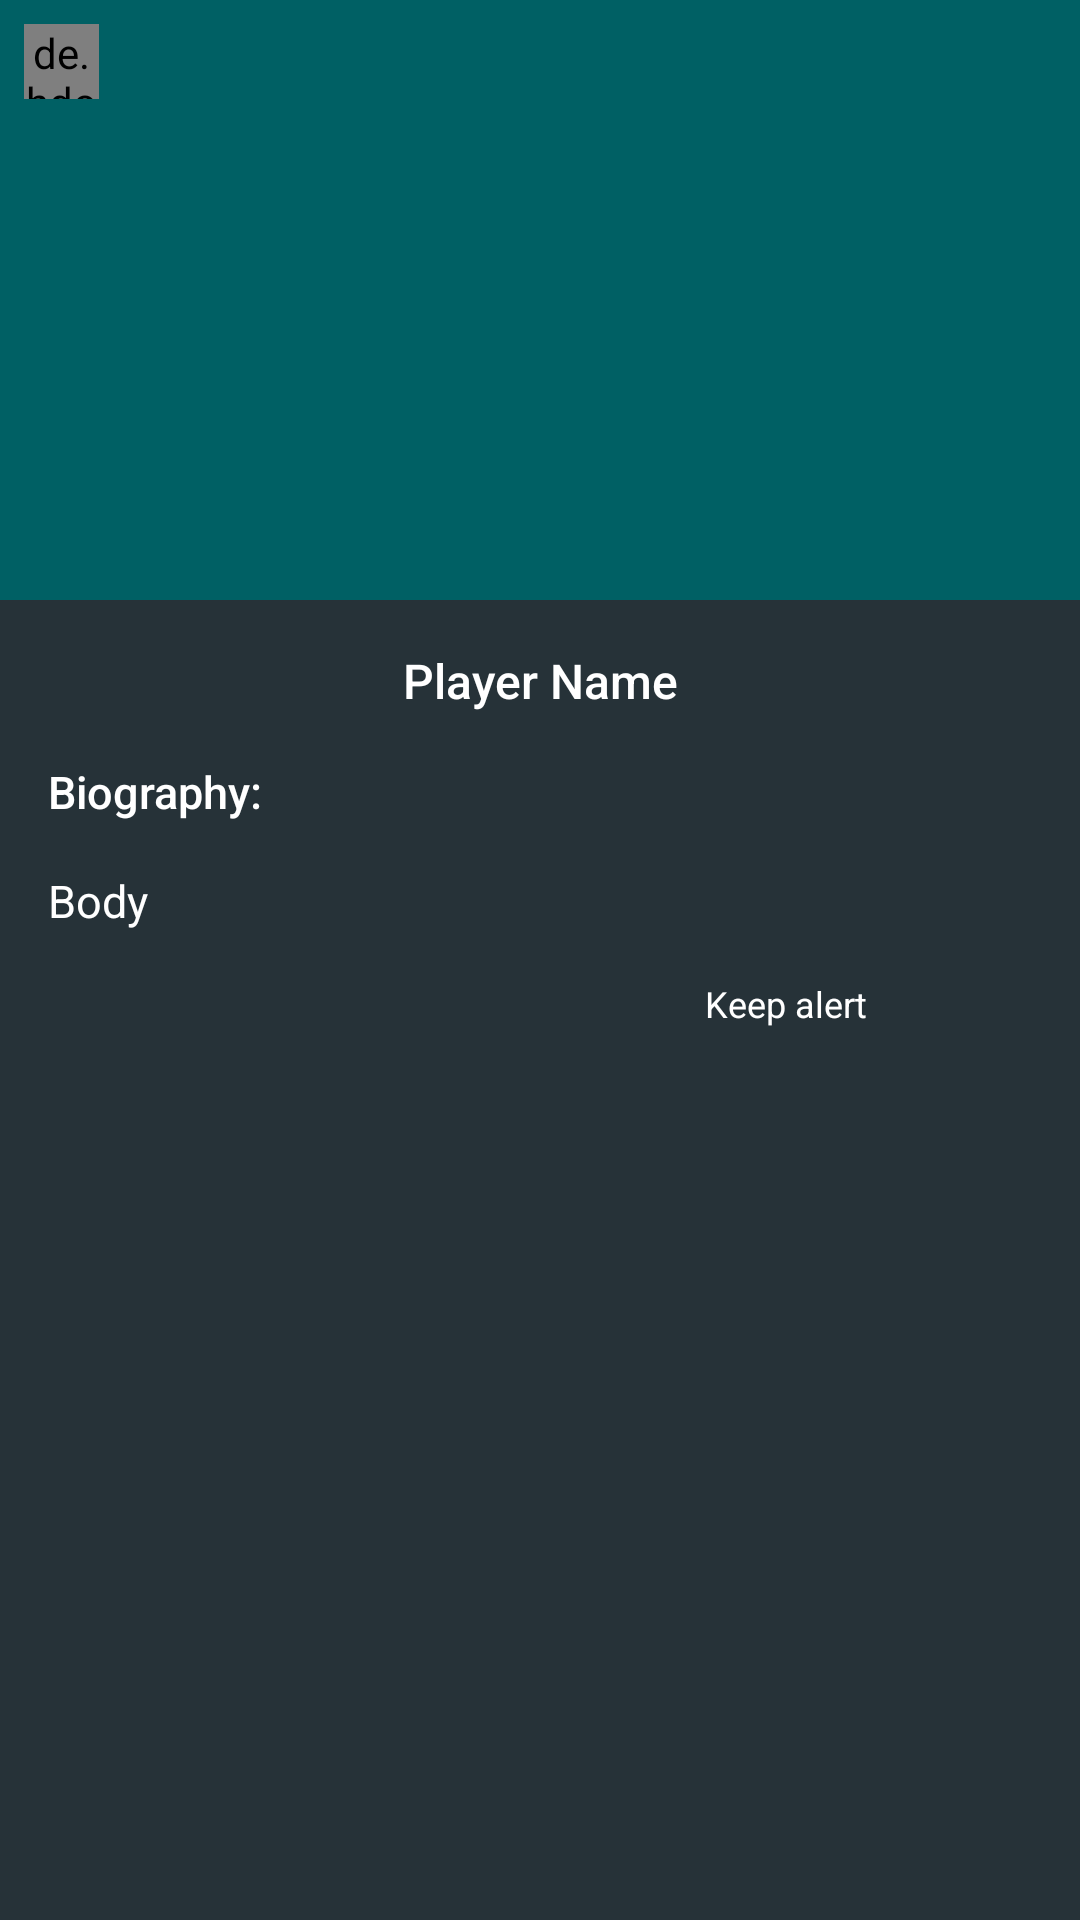

Reconstruct the res/layout file that produces this screen, plus the resources it refers to.
<!-- AndroidManifest.xml: application theme AppTheme -->
<!-- res/layout/player_dialog_layout.xml -->
<?xml version="1.0" encoding="utf-8"?>
<LinearLayout xmlns:android="http://schemas.android.com/apk/res/android"
    android:layout_width="match_parent"
    android:layout_height="match_parent"
    xmlns:app="http://schemas.android.com/apk/res-auto"
    android:background="@color/MaterialBlueGrey900"
    android:orientation="vertical">

    <RelativeLayout
        android:layout_width="match_parent"
        android:layout_height="200dp">

        <ImageView
            android:id="@+id/player_dialog_image"
            android:layout_width="match_parent"
            android:layout_height="match_parent"
            android:scaleType="centerCrop"
            android:src="@drawable/ic_person"
            android:background="@color/MaterialCyan900"
            />

        <de.hdodenhof.circleimageview.CircleImageView
            android:id="@+id/news_dialog_exit"
            android:layout_width="25dp"
            android:layout_height="25dp"
            android:layout_margin="8dp"
            android:src="@drawable/ic_cancel"
            app:civ_circle_background_color="@color/MaterialRed900" />

    </RelativeLayout>

    <ScrollView
        android:background="@color/MaterialBlueGrey900"
        android:padding="16dp"
        android:layout_width="match_parent"
        android:layout_height="0dp"
        android:layout_weight="2">

        <LinearLayout
            android:orientation="vertical"
            android:layout_width="match_parent"
            android:layout_height="wrap_content">

            <TextView
                android:id="@+id/player_dialog_name"
                android:layout_width="match_parent"
                android:layout_height="wrap_content"
                android:textAppearance="@style/TextAppearance.AppCompat.Body2"
                android:textColor="@android:color/white"
                android:textSize="16sp"
                android:layout_marginBottom="16dp"
                android:gravity="center"
                android:text="@string/player_name_text"
                />

            <TextView
                android:layout_width="match_parent"
                android:layout_height="wrap_content"
                android:textAppearance="@style/TextAppearance.AppCompat.Body2"
                android:textColor="@android:color/white"
                android:textSize="15sp"
                android:layout_marginBottom="16dp"
                android:gravity="fill_horizontal"
                android:text="@string/biography_text"
                />

            <TextView
                android:id="@+id/player_dialog_bio"
                android:layout_width="match_parent"
                android:layout_height="wrap_content"
                android:textAppearance="@style/TextAppearance.AppCompat.Body1"
                android:textColor="@android:color/white"
                android:textSize="15sp"
                android:layout_marginBottom="16dp"
                android:gravity="fill_horizontal"
                android:text="@string/body_text"
                />

            <LinearLayout
                android:orientation="horizontal"
                android:layout_width="match_parent"
                android:layout_height="wrap_content">

                <TextView
                    android:layout_width="0dp"
                    android:layout_weight="1"
                    android:layout_height="wrap_content"
                    android:textAppearance="@style/TextAppearance.AppCompat.Body1"
                    android:textColor="@android:color/white"
                    android:textSize="12sp"
                    android:layout_marginBottom="16dp"
                    android:gravity="fill_horizontal"
                    />

                <TextView
                    android:id="@+id/player_dialog_game"
                    android:layout_width="0dp"
                    android:layout_weight="1"
                    android:textAlignment="center"
                    android:layout_height="wrap_content"
                    android:textAppearance="@style/TextAppearance.AppCompat.Body1"
                    android:textColor="@android:color/white"
                    android:textSize="12sp"
                    android:layout_marginBottom="16dp"
                    android:gravity="fill_horizontal"
                    android:text="@string/app_slogan"
                    />

            </LinearLayout>

        </LinearLayout>

    </ScrollView>

</LinearLayout>
<!-- resources referenced by this layout -->
<resources>
  <color name="MaterialBlueGrey900">#263238</color>
  <color name="MaterialCyan900">#006064</color>
  <color name="MaterialRed900">#B71C1C</color>
  <string name="app_slogan">Keep alert</string>
  <string name="biography_text">Biography:</string>
  <string name="body_text">Body</string>
  <string name="player_name_text">Player Name</string>
  <style name="AppTheme" parent="Theme.AppCompat.Light.NoActionBar">
          
          <item name="colorPrimary">@color/colorPrimary</item>
          <item name="colorPrimaryDark">@color/colorPrimaryDark</item>
          <item name="colorAccent">@color/colorAccent</item>
          <item name="android:textColor">#fff</item>
      </style>
  <color name="colorPrimary">#128293</color>
  <color name="colorPrimaryDark">#0a5f67</color>
  <color name="colorAccent">#D50000</color>
</resources>
